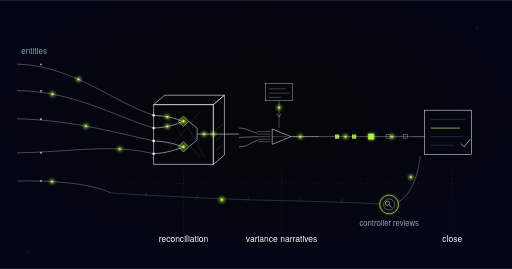
t = 0.00 s
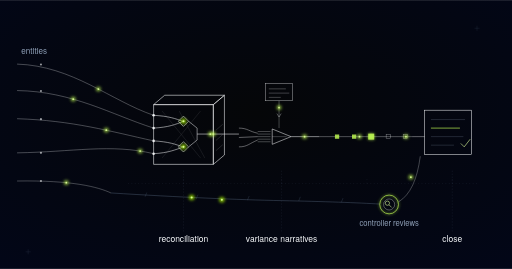
t = 0.90 s
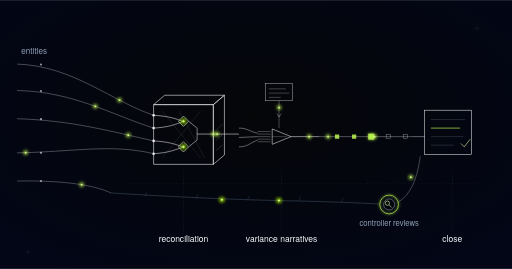
t = 1.88 s
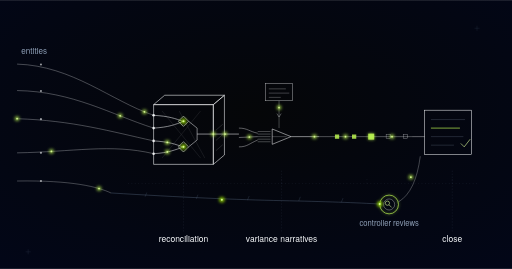
t = 3.00 s
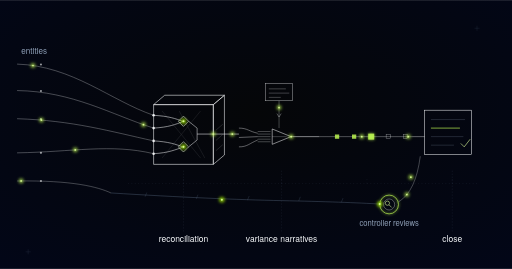
t = 4.05 s
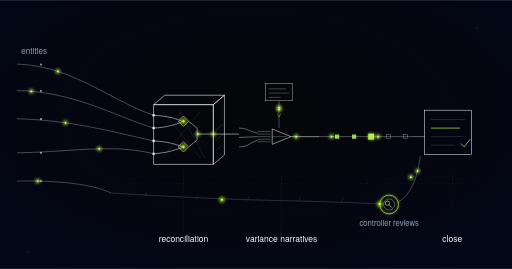
t = 5.10 s

The animated SVG that drew these frames (rendered in a browser with its animation timeline set to each time). Animation: 26 SMIL elements (animate=9,animateMotion=17); one cycle of 6.00 s, repeats indefinitely.

<svg xmlns="http://www.w3.org/2000/svg" xmlns:xlink="http://www.w3.org/1999/xlink" viewBox="0 0 1200 630" role="img" aria-label="Financial close automation schematic: parallel entity rails converge into an isometric reconciliation enclosure where pairs lock, an unmatched rail drops through a siding to a lime-ringed controller-reviews node and rejoins, variance narratives draft from the matched data, a sequential checklist rail runs to a sealed closed-ledger terminal, with an audit trail threading underneath the whole flow">
  <style>
    @media (prefers-reduced-motion: reduce) {
      .financial-close-automation-pulse { display: none; }
    }
  </style>

  <defs>
    <radialGradient id="vig" cx="50%" cy="42%" r="78%">
      <stop offset="0%" stop-color="#050608"/>
      <stop offset="100%" stop-color="#020618"/>
    </radialGradient>
    <filter id="glow" x="-250%" y="-250%" width="600%" height="600%">
      <feGaussianBlur stdDeviation="4"/>
    </filter>
    <g id="pulse">
      <circle r="5.5" fill="#bbf451" opacity="0.8" filter="url(#glow)"/>
      <circle r="2" fill="#d8f999"/>
    </g>
    <g id="pulseDeep">
      <circle r="6.5" fill="#9de500" opacity="0.85" filter="url(#glow)"/>
      <circle r="2.4" fill="#d8f999"/>
    </g>
  </defs>

  <rect width="1200" height="630" fill="url(#vig)"/>

  <!-- faint registration texture -->
  <g stroke="#62748e" stroke-width="1" opacity="0.3">
    <path d="M 1112 66 h 12 M 1118 60 v 12"/>
    <path d="M 60 590 h 12 M 66 584 v 12"/>
  </g>

  <!-- entities: several parallel property rails -->
  <g stroke="#f8fafc" fill="none" stroke-width="1" opacity="0.65">
    <path id="financial-close-automation-ent1" d="M 40 150 C 170 154, 260 236, 360 270"/>
    <path id="financial-close-automation-ent2" d="M 40 212 C 170 214, 260 268, 360 300"/>
    <path id="financial-close-automation-ent3" d="M 40 278 C 170 282, 260 308, 360 330"/>
    <path id="financial-close-automation-ent4" d="M 40 358 C 170 356, 260 336, 360 360"/>
  </g>
  <g fill="#f8fafc" opacity="0.6">
    <circle cx="96" cy="151" r="2.5"/>
    <circle cx="96" cy="213" r="2.5"/>
    <circle cx="96" cy="279" r="2.5"/>
    <circle cx="96" cy="358" r="2.5"/>
    <circle cx="96" cy="424" r="2.5"/>
  </g>
  <!-- the fifth rail: looks the same as the others until it fails to lock -->
  <path id="financial-close-automation-ent5" d="M 40 424 C 170 422, 230 438, 260 452" stroke="#f8fafc" stroke-width="1" opacity="0.6" fill="none"/>
  <text x="50" y="126" font-family="'Space Grotesk', 'Helvetica Neue', Arial, sans-serif" font-size="19" fill="#90a1b9">entities</text>

  <!-- reconciliation: isometric enclosure, pairs of pulses meet and lock -->
  <g stroke="#f8fafc" fill="none" stroke-width="1.3">
    <path d="M 360 245 L 500 245 L 500 385 L 360 385 Z"/>
    <path d="M 360 245 L 386 223 L 526 223 L 500 245 Z"/>
    <path d="M 500 245 L 526 223 L 526 363 L 500 385 Z"/>
  </g>
  <g stroke="#f8fafc" fill="none" stroke-width="1" opacity="0.3">
    <path d="M 506 353 L 522 339"/>
    <path d="M 506 329 L 522 315"/>
    <path d="M 506 305 L 522 291"/>
  </g>
  <g stroke="#f8fafc" fill="none" stroke-width="1" opacity="0.18">
    <path d="M 380 260 L 470 370"/>
    <path d="M 380 370 L 470 260"/>
    <path d="M 420 260 L 480 370"/>
  </g>
  <g fill="#f8fafc" opacity="0.9">
    <circle cx="360" cy="270" r="3"/>
    <circle cx="360" cy="300" r="3"/>
    <circle cx="360" cy="330" r="3"/>
    <circle cx="360" cy="360" r="3"/>
  </g>
  <g stroke="#f8fafc" fill="none" stroke-width="1.2">
    <path id="financial-close-automation-rec1" d="M 360 270 C 396 272, 412 278, 428 284"/>
    <path id="financial-close-automation-rec2" d="M 360 300 C 396 298, 412 291, 428 285"/>
    <path id="financial-close-automation-rec3" d="M 360 330 C 396 332, 412 338, 428 344"/>
    <path id="financial-close-automation-rec4" d="M 360 360 C 396 358, 412 350, 428 345"/>
  </g>
  <path d="M 430 272 L 442 284 L 430 296 L 418 284 Z" stroke="#f8fafc" stroke-width="1.2" fill="none"/>
  <path d="M 430 332 L 442 344 L 430 356 L 418 344 Z" stroke="#f8fafc" stroke-width="1.2" fill="none"/>
  <use xlink:href="#pulseDeep" transform="translate(430,284)"/>
  <use xlink:href="#pulseDeep" transform="translate(430,344)"/>
  <g stroke="#f8fafc" fill="none" stroke-width="1.1">
    <path d="M 442 284 L 462 300"/>
    <path d="M 442 344 L 462 328"/>
    <path d="M 462 300 L 462 328"/>
  </g>
  <path id="financial-close-automation-matched" d="M 462 314 L 560 314" stroke="#f8fafc" stroke-width="1.2" fill="none"/>
  <use xlink:href="#pulse" transform="translate(500,314)"/>

  <!-- unmatched: dim siding runs under the whole flow to a lime-ringed controller-reviews node -->
  <path id="financial-close-automation-siding" d="M 260 452 C 420 462, 560 468, 660 470 C 760 472, 840 475, 890 478" stroke="#62748e" stroke-width="1" opacity="0.85" fill="none"/>
  <g stroke="#62748e" stroke-width="1" opacity="0.5">
    <path d="M 340 461 l 4 -10"/>
    <path d="M 460 466 l 4 -10"/>
    <path d="M 580 469 l 4 -10"/>
    <path d="M 700 471 l 4 -10"/>
    <path d="M 800 474 l 4 -10"/>
  </g>
  <use xlink:href="#pulseDeep" transform="translate(520,468)"/>

  <circle cx="912" cy="479" r="22" fill="none" stroke="#bbf451" stroke-width="1.6" filter="url(#glow)" opacity="0.7"/>
  <circle class="financial-close-automation-pulse" cx="912" cy="479" r="22" fill="none" stroke="#bbf451" stroke-width="1.6" filter="url(#glow)" opacity="0">
    <animate attributeName="opacity" values="0;0.55;0" dur="3s" repeatCount="indefinite"/>
  </circle>
  <circle cx="912" cy="479" r="22" fill="none" stroke="#bbf451" stroke-width="1.6"/>
  <circle cx="912" cy="479" r="13" fill="none" stroke="#f8fafc" stroke-width="1" opacity="0.75"/>
  <circle cx="908" cy="476" r="5" fill="none" stroke="#d8f999" stroke-width="1.4"/>
  <path d="M 912 480 L 918 486" stroke="#d8f999" stroke-width="1.4"/>
  <text x="912" y="530" text-anchor="middle" font-family="'Space Grotesk', 'Helvetica Neue', Arial, sans-serif" font-size="18" fill="#90a1b9">controller reviews</text>

  <!-- reviewed items rejoin toward the close -->
  <path id="financial-close-automation-rejoin" d="M 934 473 C 962 456, 978 420, 985 366" stroke="#f8fafc" stroke-width="1" opacity="0.6" fill="none"/>
  <use xlink:href="#pulse" transform="translate(963,415)"/>

  <!-- variance narratives: reference plate feeds the drafting nib -->
  <g stroke="#f8fafc" fill="none" stroke-width="1">
    <rect x="622" y="196" width="64" height="40" opacity="0.8"/>
    <path d="M 630 208 h 40" opacity="0.55"/>
    <path d="M 630 218 h 48" opacity="0.55"/>
    <path d="M 630 228 h 28" opacity="0.55"/>
    <path id="financial-close-automation-varfeed" d="M 654 236 V 300" opacity="0.6"/>
    <path d="M 649 266 L 654 274 L 659 266" opacity="0.7"/>
  </g>
  <use xlink:href="#pulse" transform="translate(654,252)"/>
  <g stroke="#f8fafc" fill="none" stroke-width="1">
    <path d="M 560 300 C 580 300, 584 308, 604 312" opacity="0.85"/>
    <path id="financial-close-automation-var2" d="M 560 322 L 604 320" opacity="0.85"/>
    <path d="M 560 344 C 580 344, 584 336, 604 328" opacity="0.85"/>
    <path d="M 604 308 h 30" opacity="0.6"/><path d="M 604 314 h 30" opacity="0.6"/>
    <path d="M 604 320 h 30" opacity="0.6"/><path d="M 604 326 h 30" opacity="0.6"/>
    <path d="M 604 332 h 30" opacity="0.6"/>
    <path d="M 638 302 L 682 320 L 638 338 Z" stroke-width="1.2"/>
    <path d="M 638 320 L 672 320" opacity="0.5"/>
    <path id="financial-close-automation-varout" d="M 682 320 L 748 320" stroke-width="1.2"/>
  </g>

  <!-- close-checklist orchestration: sequential rail of task nodes -->
  <path id="financial-close-automation-checklist" d="M 748 320 L 966 320" stroke="#f8fafc" stroke-width="1" opacity="0.7" fill="none"/>
  <g fill="#bbf451" opacity="0.85">
    <rect x="785" y="315" width="10" height="10"/>
    <rect x="825" y="315" width="10" height="10"/>
  </g>
  <rect x="863" y="313" width="14" height="14" fill="#bbf451" opacity="0.85" filter="url(#glow)"/>
  <rect x="863" y="313" width="14" height="14" fill="#bbf451" opacity="0.9"/>
  <g fill="none" stroke="#f8fafc" opacity="0.6">
    <rect x="905" y="315" width="10" height="10"/>
    <rect x="945" y="315" width="10" height="10"/>
  </g>

  <!-- close: sealed ledger terminal -->
  <rect x="995" y="258" width="110" height="104" fill="none" stroke="#f8fafc" stroke-width="1.2"/>
  <g stroke="#90a1b9" stroke-width="1" opacity="0.5">
    <path d="M 1010 280 L 1090 280"/>
    <path d="M 1010 320 L 1086 320"/>
    <path d="M 1010 340 L 1064 340"/>
  </g>
  <path d="M 1010 300 L 1078 300" stroke="#bbf451" stroke-width="2" filter="url(#glow)" opacity="0.75"/>
  <path d="M 1010 300 L 1078 300" stroke="#bbf451" stroke-width="1.6"/>
  <path d="M 966 320 L 995 320" stroke="#f8fafc" stroke-width="1.1" fill="none" opacity="0.8"/>
  <path d="M 1080 336 L 1088 344 L 1102 326" fill="none" stroke="#d8f999" stroke-width="1.6" opacity="0.9"/>

  <!-- audit trail threads underneath the whole flow -->
  <g stroke="#62748e" stroke-width="1" stroke-dasharray="2 6" opacity="0.3">
    <path d="M 300 430 H 1120"/>
    <path d="M 430 430 V 420"/>
    <path d="M 660 430 V 420"/>
    <path d="M 860 430 V 420"/>
    <path d="M 1060 430 V 420"/>
  </g>

  <!-- stage labels -->
  <g stroke="#62748e" stroke-width="1" stroke-dasharray="2 5" opacity="0.45">
    <path d="M 430 400 V 545"/>
    <path d="M 660 400 V 545"/>
    <path d="M 1060 400 V 545"/>
  </g>
  <g font-family="'Space Grotesk', 'Helvetica Neue', Arial, sans-serif" font-size="20" fill="#f8fafc" text-anchor="middle">
    <text x="430" y="568">reconciliation</text>
    <text x="660" y="568">variance narratives</text>
    <text x="1060" y="568">close</text>
  </g>

  <!-- ==== motion: travelling pulses on the existing flow paths, 6s seamless loop ====
       Stagger uses negative begin offsets so every dot is already mid-path at t=0:
       state at t=6s is identical to t=0s, with no dot parked off-path. -->

  <!-- every entity's ledger, streaming continuously rather than at month-end -->
  <use class="financial-close-automation-pulse" xlink:href="#pulse">
    <animateMotion dur="6s" repeatCount="indefinite" begin="-2.6s"><mpath href="#financial-close-automation-ent1" xlink:href="#financial-close-automation-ent1"/></animateMotion>
  </use>
  <use class="financial-close-automation-pulse" xlink:href="#pulse">
    <animateMotion dur="6s" repeatCount="indefinite" begin="-1.5s"><mpath href="#financial-close-automation-ent2" xlink:href="#financial-close-automation-ent2"/></animateMotion>
  </use>
  <use class="financial-close-automation-pulse" xlink:href="#pulse">
    <animateMotion dur="6s" repeatCount="indefinite" begin="-3s"><mpath href="#financial-close-automation-ent3" xlink:href="#financial-close-automation-ent3"/></animateMotion>
  </use>
  <use class="financial-close-automation-pulse" xlink:href="#pulse">
    <animateMotion dur="6s" repeatCount="indefinite" begin="-4.5s"><mpath href="#financial-close-automation-ent4" xlink:href="#financial-close-automation-ent4"/></animateMotion>
  </use>
  <!-- the fifth rail looks exactly like the others, right up until it fails to lock -->
  <use class="financial-close-automation-pulse" xlink:href="#pulse">
    <animateMotion dur="6s" repeatCount="indefinite" begin="-2.2s"><mpath href="#financial-close-automation-ent5" xlink:href="#financial-close-automation-ent5"/></animateMotion>
  </use>

  <!-- pairs meet and lock inside the reconciliation enclosure -->
  <use class="financial-close-automation-pulse" xlink:href="#pulse" opacity="0">
    <animateMotion dur="6s" repeatCount="indefinite" begin="-0.5s" calcMode="linear" keyPoints="0;1;1" keyTimes="0;0.18;1"><mpath href="#financial-close-automation-rec1" xlink:href="#financial-close-automation-rec1"/></animateMotion>
    <animate attributeName="opacity" dur="6s" repeatCount="indefinite" begin="-0.5s" values="0;1;1;0;0" keyTimes="0;0.035;0.155;0.2;1"/>
  </use>
  <use class="financial-close-automation-pulse" xlink:href="#pulse" opacity="0">
    <animateMotion dur="6s" repeatCount="indefinite" begin="-0.5s" calcMode="linear" keyPoints="0;1;1" keyTimes="0;0.18;1"><mpath href="#financial-close-automation-rec2" xlink:href="#financial-close-automation-rec2"/></animateMotion>
    <animate attributeName="opacity" dur="6s" repeatCount="indefinite" begin="-0.5s" values="0;1;1;0;0" keyTimes="0;0.035;0.155;0.2;1"/>
  </use>
  <use class="financial-close-automation-pulse" xlink:href="#pulse" opacity="0">
    <animateMotion dur="6s" repeatCount="indefinite" begin="-3.5s" calcMode="linear" keyPoints="0;1;1" keyTimes="0;0.18;1"><mpath href="#financial-close-automation-rec3" xlink:href="#financial-close-automation-rec3"/></animateMotion>
    <animate attributeName="opacity" dur="6s" repeatCount="indefinite" begin="-3.5s" values="0;1;1;0;0" keyTimes="0;0.035;0.155;0.2;1"/>
  </use>
  <use class="financial-close-automation-pulse" xlink:href="#pulse" opacity="0">
    <animateMotion dur="6s" repeatCount="indefinite" begin="-3.5s" calcMode="linear" keyPoints="0;1;1" keyTimes="0;0.18;1"><mpath href="#financial-close-automation-rec4" xlink:href="#financial-close-automation-rec4"/></animateMotion>
    <animate attributeName="opacity" dur="6s" repeatCount="indefinite" begin="-3.5s" values="0;1;1;0;0" keyTimes="0;0.035;0.155;0.2;1"/>
  </use>

  <!-- matched, and on toward the narrative -->
  <use class="financial-close-automation-pulse" xlink:href="#pulse">
    <animateMotion dur="6s" repeatCount="indefinite" begin="-1s"><mpath href="#financial-close-automation-matched" xlink:href="#financial-close-automation-matched"/></animateMotion>
  </use>

  <!-- THE EXCEPTION: only the unreconciled drops onto the siding, and it STOPS dead
       at the controller. Nothing closes past a human who has not looked at it. -->
  <use class="financial-close-automation-pulse" xlink:href="#pulseDeep" opacity="0">
    <animateMotion dur="6s" repeatCount="indefinite" begin="0s" calcMode="linear" keyPoints="0;1;1" keyTimes="0;0.5;1"><mpath href="#financial-close-automation-siding" xlink:href="#financial-close-automation-siding"/></animateMotion>
    <animate attributeName="opacity" dur="6s" repeatCount="indefinite" begin="0s" values="0;1;1;1;0" keyTimes="0;0.03;0.5;0.85;1"/>
  </use>
  <!-- reviewed, and only then does it rejoin the close -->
  <use class="financial-close-automation-pulse" xlink:href="#pulse" opacity="0">
    <animateMotion dur="6s" repeatCount="indefinite" begin="0s" calcMode="linear" keyPoints="0;0;1;1" keyTimes="0;0.6;0.95;1"><mpath href="#financial-close-automation-rejoin" xlink:href="#financial-close-automation-rejoin"/></animateMotion>
    <animate attributeName="opacity" dur="6s" repeatCount="indefinite" begin="0s" values="0;0;1;1;0;0" keyTimes="0;0.6;0.64;0.92;0.97;1"/>
  </use>

  <!-- the variance narrative drafts itself out of the matched detail -->
  <use class="financial-close-automation-pulse" xlink:href="#pulse" opacity="0">
    <animateMotion dur="6s" repeatCount="indefinite" begin="-1.2s" calcMode="linear" keyPoints="0;1;1" keyTimes="0;0.16;1"><mpath href="#financial-close-automation-varfeed" xlink:href="#financial-close-automation-varfeed"/></animateMotion>
    <animate attributeName="opacity" dur="6s" repeatCount="indefinite" begin="-1.2s" values="0;1;1;0;0" keyTimes="0;0.03;0.14;0.18;1"/>
  </use>
  <use class="financial-close-automation-pulse" xlink:href="#pulse" opacity="0">
    <animateMotion dur="6s" repeatCount="indefinite" begin="-3.4s" calcMode="linear" keyPoints="0;1;1" keyTimes="0;0.12;1"><mpath href="#financial-close-automation-var2" xlink:href="#financial-close-automation-var2"/></animateMotion>
    <animate attributeName="opacity" dur="6s" repeatCount="indefinite" begin="-3.4s" values="0;1;1;0;0" keyTimes="0;0.025;0.1;0.14;1"/>
  </use>
  <use class="financial-close-automation-pulse" xlink:href="#pulse">
    <animateMotion dur="6s" repeatCount="indefinite" begin="-2s"><mpath href="#financial-close-automation-varout" xlink:href="#financial-close-automation-varout"/></animateMotion>
  </use>

  <!-- the checklist marches, entity by entity, to the sealed ledger -->
  <use class="financial-close-automation-pulse" xlink:href="#pulse">
    <animateMotion dur="6s" repeatCount="indefinite" begin="-1.7s"><mpath href="#financial-close-automation-checklist" xlink:href="#financial-close-automation-checklist"/></animateMotion>
  </use>
  <use class="financial-close-automation-pulse" xlink:href="#pulse">
    <animateMotion dur="6s" repeatCount="indefinite" begin="-4.7s"><mpath href="#financial-close-automation-checklist" xlink:href="#financial-close-automation-checklist"/></animateMotion>
  </use>
</svg>
